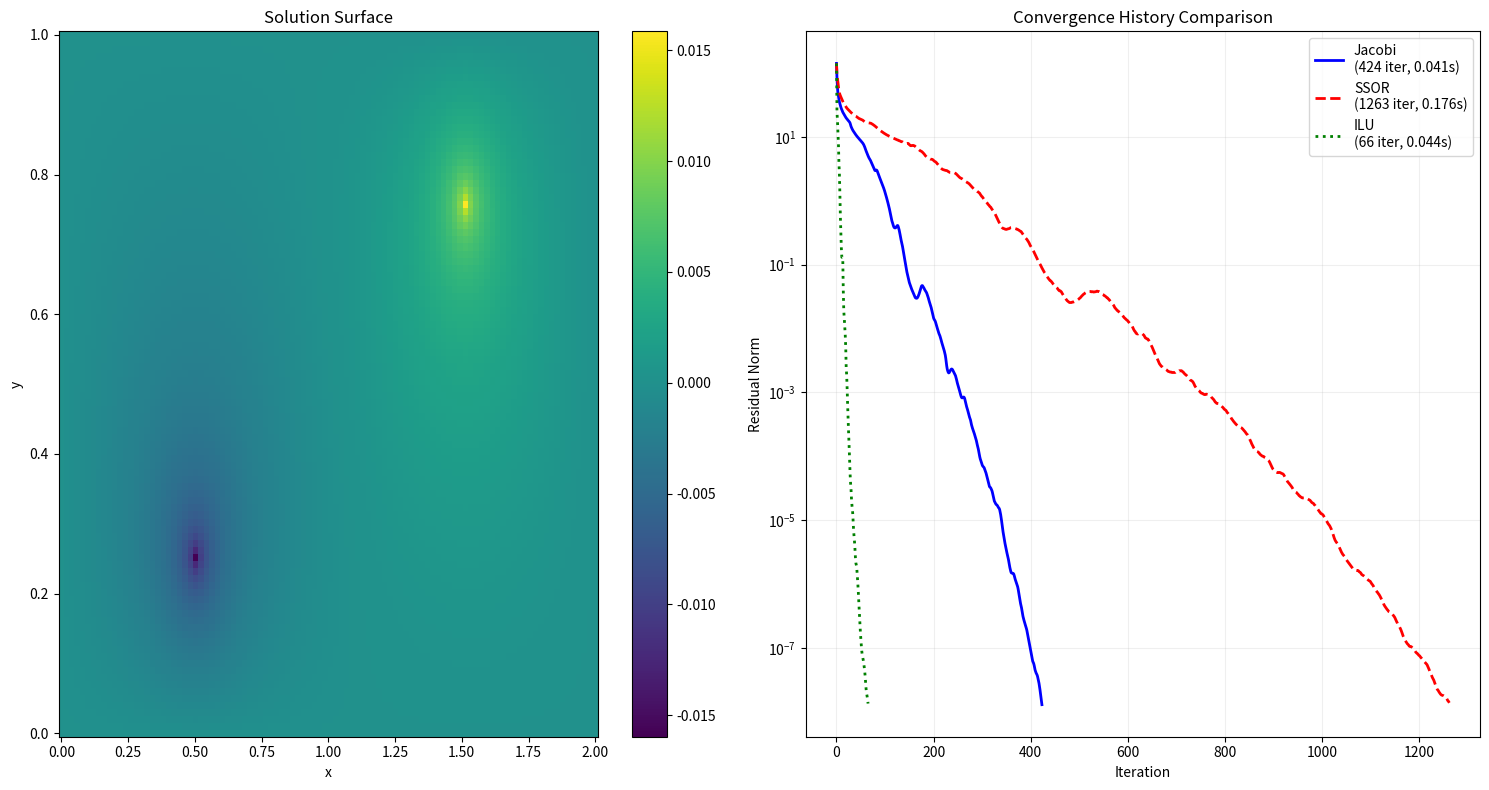

This figure's Python source:
import numpy as np 
from scipy import sparse
import matplotlib.pyplot as plt 
from mpl_toolkits.mplot3d import Axes3D
from typing import Tuple, List, Dict
import time 
from scipy.sparse.linalg import spilu 


"""

======= IMPORTANT =====================

The 2D Poisson equation is: ∂²p/∂x² + ∂²p/∂y² = b
I followed this course for discretization of this equation
Please check the following link:
https://lorenabarba.com/blog/cfd-python-12-steps-to-navier-stokes/
    
"""

def poisson2D_matrix(nx: int, ny: int, dx: float, dy: float) -> sparse.csr_matrix: 

    '''
    The 2D poisson equation can be discretized as follows
    pn(i,j) =(pni+1,j+pni−1,j)Δy2+(pni,j+1+pni,j−1)Δx2−bni,jΔx2Δy22(Δx2+Δy2)
    the goal is to put it as sparse matrix
    '''
    #Dimentionality of the problem
    N = nx * ny

    #Diagonal entries 
    main_diag = -2.0 * (1.0/dx**2 + 1.0/dy**2) * np.ones(N) 

    x_diag = np.ones(N-1) / dx**2 
    #remove conncetions across x-boundary
    x_diag[np.arange(nx-1, N-1, nx)] = 0 
    y_diag = np.ones(N-nx) / dy**2 

    #create sparse matrix
    diagonals = [main_diag, x_diag, x_diag, y_diag, y_diag]
    offsets = [0, 1, -1, nx, -nx]
    A = sparse.diags(diagonals, offsets, format='csr')

    return A

def jacobi_preconditioner(A: sparse.csr_matrix) -> sparse.csr_matrix:
   
    return sparse.diags(1.0 / A.diagonal(), format='csr')

def SSOR_preconditioner(A: sparse.csr_matrix, omega: float=1.0) -> sparse.csc_matrix: 

    D = sparse.diags(A.diagonal(), format='csr')
    L = sparse.tril(A, k=-1, format='csr') 
    D_inv = sparse.diags(1.0/A.diagonal(), format='csr')
    M = (1.0 / (2.0-omega)) * (D/omega + L) @ D_inv @ (D/omega + L.T)
    return M

def ilu_preconditioner(A: sparse.csr_matrix, drop_tol: float = 0.01) -> sparse.csr_matrix:
    ilu = spilu(A, drop_tol=drop_tol)
    N = A.shape[0]
    M = sparse.linalg.LinearOperator((N, N), matvec=ilu.solve)
    return M

def boundary_conditions(p: np.ndarray, ny: int, nx: int) -> np.ndarray: 

    p[0:ny*nx:nx] = 0  
    p[nx-1:ny*nx:nx] = 0  
    p[0:nx] = 0  
    p[-nx:] = 0  
    return p

def pcg_poisson2D(A: sparse.csr_matrix, b: np.ndarray, M: sparse.csr_matrix,
                   ny: int, nx: int, max_iter: int = 20000, tol: float = 1e-10) -> Tuple[np.ndarray, List[float], float]:
    
    #initial guess x0 (here we use x as a notation)
    x = np.zeros(A.shape[0])

    #inital residual r0 = b - Ax0
    r = b - A @ x 

    #preconditioner
    z = M @ r
    p = z.copy()

   
    
    # Initial residual norm
    rz = r.dot(z)
    initial_residual_norm = np.sqrt(r.dot(r))
    
    residual_history = [initial_residual_norm]
    start_time = time.time()

    for i in range(max_iter):
        x = boundary_conditions(x, ny, nx)
        Ap = A @ p
        alpha = rz / p.dot(Ap)
        
        x = x + alpha * p
        r = r - alpha * Ap
        
        residual_norm = np.sqrt(r.dot(r))
        residual_history.append(residual_norm)
        
        relative_residual = residual_norm / initial_residual_norm
        if relative_residual < tol:
            break
            
        z = M @ r
        rz_new = r.dot(z)
        beta = rz_new / rz
        
        p = z + beta * p
        rz = rz_new
        
        # Enforce boundary conditions
        x = boundary_conditions(x, ny, nx)
    
    solve_time = time.time() - start_time
    print("solve time", solve_time)
    return x, residual_history, solve_time


def jacobi_preconditioner(A: sparse.csr_matrix) -> sparse.csr_matrix:
   
    N = A.shape[0]
    diag = A.diagonal()
    return sparse.diags(1.0 / diag, format='csr')


def solver(A: sparse.csr_matrix, b: np.ndarray, nx: int, ny: int, precond_func, **precond_kwargs) -> Dict: 


    
    M = precond_func(A, **precond_kwargs)
    x, hist, solve_time = pcg_poisson2D(A, b, M, nx, ny)
    
    results = {}
    results = {
        'solution': x.reshape(ny, nx),
        'history': hist,
        'time': solve_time
    }

    return results

def plot_comparison(results: Dict[str, Dict], nx: int, ny: int):
    fig = plt.figure(figsize=(15, 8))
    
    # Solution surface plot
    ax1 = fig.add_subplot(121)
    x = np.linspace(0, 2, nx)
    y = np.linspace(0, 1, ny)
    X, Y = np.meshgrid(x, y)
    
    first_method = list(results.keys())[0]
    cont = ax1.pcolor(X, Y, results[first_method]['solution'],
                           cmap='viridis')
    ax1.set_xlabel('x')
    ax1.set_ylabel('y')

    ax1.set_title('Solution Surface')
    fig.colorbar(cont, ax=ax1)

    # Convergence history plot
    ax2 = fig.add_subplot(122)
    styles = ['-', '--', ':', '-.']
    colors = ['b', 'r', 'g', 'm']
    
    for (method, data), style, color in zip(results.items(), styles, colors):
        ax2.semilogy(data['history'], linestyle=style, color=color, linewidth=2,
                     label=f"{method}\n({len(data['history'])} iter, {data['time']:.3f}s)")
    
    ax2.set_xlabel('Iteration')
    ax2.set_ylabel('Residual Norm')
    ax2.set_title('Convergence History Comparison')
    ax2.grid(True, which="both", ls="-", alpha=0.2)
    ax2.legend()
    
    plt.tight_layout()
    plt.show()

if __name__ == "__main__":
    # Problem setup
    start_time = time.time()
    print("Setting up problem...")
    nx, ny = 100, 100
    xmin, xmax = 0, 2
    ymin, ymax = 0, 1
    dx = (xmax - xmin) / (nx - 1)
    dy = (ymax - ymin) / (ny - 1)
    
    # Create source term (same as original problem)
    b = np.zeros(nx * ny)
    b[ny//4 * nx + nx//4] = 100
    b[3*ny//4 * nx + 3*nx//4] = -100
    
    # Solve with different methods
    # Solve with different preconditioners
    A = poisson2D_matrix(nx, ny, dx, dy)
    results = {
        'Jacobi': solver(A, b, nx, ny, jacobi_preconditioner),
        'SSOR': solver(A, b, nx, ny, SSOR_preconditioner, omega=1.0),
        'ILU': solver(A, b, nx, ny, ilu_preconditioner, drop_tol=0.01)
    }
    exec_time = time.time() - start_time
    # Plot comparisons
    plot_comparison(results, nx, ny)
    exec_time = time.time() - start_time
    print("execution finished in", exec_time)